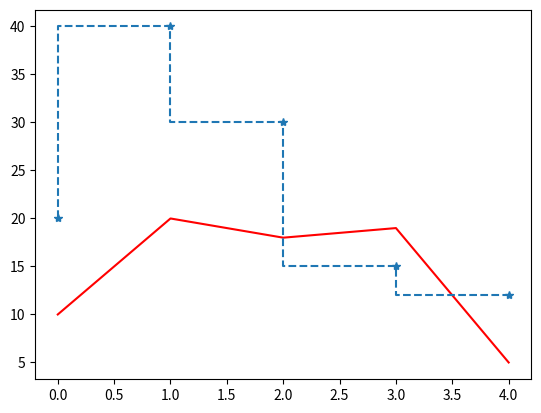

The script that saved this image: (Note: this script raises an exception after producing the figure.)
import matplotlib.pyplot as plt


def load_temp_data():
    temps = [10, 20, 18, 19, 5]
    return temps

def load_moist_data():
    moist = [20,40,30,15,12]
    return moist

def display(data):
    plt.plot(data[0], "r")
    plt.step(data[1], "*--")
    plt.show()

def save(data):
    with open("visual/plots/output.txt", "w") as file:
        temps = data[0]
        moist = data[1]
        for temp in temps:
            file.write(f"{temp}, ")
        
        file.write("\n")

        for m in moist:
            file.write(f"{m}, ")

temp = load_temp_data()
moist = load_moist_data()


display([temp, moist])
save([temp, moist])
